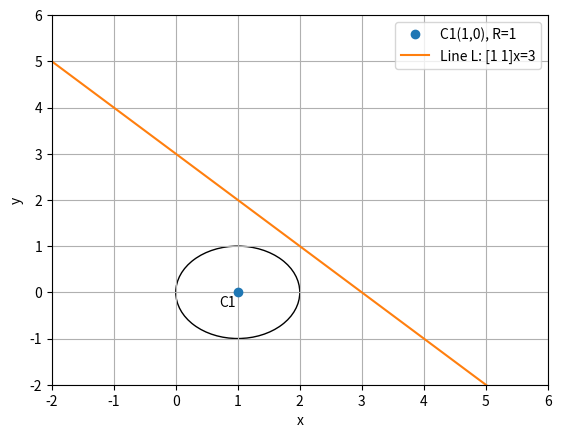

Here is the Python script that generated this plot:
import numpy as np
import matplotlib.pyplot as plt
#returns distance between two points
def dist(a,b):
	return np.linalg.norm(a[:,0]-b[:,0])
C1 = np.matrix('1;0')
#C1 is the centre of the given circle
c1 = 0
#c1 is the constant in the equation of given circle
print ("Equation of Circle 1= ||x||^2 - 2",C1.T,"x +",c1,"= 0")
r = ((np.linalg.norm(C1[:,0]))**2-c1)**0.5
#r is the radius of the given Circle
print("Centre 1 = ",C1.T," , radius=",r)
u=np.matrix('1;1')
print ("Equation of Line =", u.T,"x = 3")
#u is normal to given line, hence it is parrallel to C1-C2
alpha = (6-(2*np.matmul(u.T,C1))[0,0])/((np.linalg.norm(u[:,0]))**2)
C2 = C1 + alpha * u
#C2 is the centre of the image circle
c2=(np.linalg.norm(C2[:,0]))**2-r*r
#c2 is the constant in the equation of image circle
print ("Equation of Circle 2= ||x||^2 - 2",C2.T,"x +",c2,"= 0")
print("Centre 2 = ",C2.T," , radius=",r)
A = (C1+C2)/2.0
#A is the midpoint of C1 and C2, lying on line L
AC1 = dist(A,C1)
AC2 = dist(A,C2)
#Will show that A bisects the line C1C2
print("Distances AC1=", AC1, "AC2=",AC2)
x1=-7;x2=7
#limits ox x for which line L is being plotted
fig, axes = plt.subplots()
axes.set_xlim(-2,6)
axes.set_ylim(-2,6)
#settig the limits on x and y axis
circle_1 = plt.Circle(C1[:,0],r,fill=False)
axes.add_artist(circle_1)
#plotting given circle
plt.plot(C1[0,0],C1[1,0],'o',label="C1("+str(C1[0,0])+","+str(C1[1,0])+"), R=1")
plt.text(C1[0,0]-0.3,C1[1,0]-0.3,'C1')
# plt.plot(C2[0,0],C2[1,0],'o',label="C2("+str(round(C2[0,0]))[:7]+","+str(round(C2[1,0]))[:7]+")")
# plt.text(C2[0,0]+0.1,C2[1,0]+0.1,'C2')
# #plotted the centres of the two circles
# plt.plot(A[0,0],A[1,0],'o')
# plt.text(A[0,0]-0.1,A[1,0]+0.2,'A')
# #plotted the midpoint of C1 and C2, lying on line L
# plt.plot((C1[0,0],A[0,0]),(C1[1,0],A[1,0]),label="Line AC1")
# plt.plot((C2[0,0],A[0,0]),(C2[1,0],A[1,0]),label="Line AC2")
#plotted lines AC1 and AC2
plt.plot((x1,x2),(3-x1,3-x2),label='Line L: [1 1]x=3')
# #plotted line L
# circle_2 = plt.Circle(C2[:,0],r,fill=False)
# axes.add_artist(circle_2)
#plotted the image circle
plt.xlabel('x');plt.ylabel('y')
plt.legend(loc='best')
plt.grid()
plt.show()